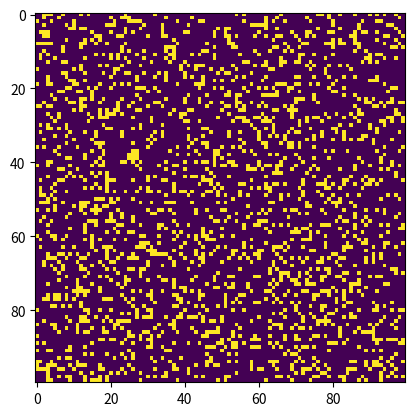

Recreate this plot in Python.
# Python code to implement Conway's Game Of Life
import argparse
import numpy as np
import matplotlib.pyplot as plt
import matplotlib.animation as animation

# setting up the values for the grid
ON = 255
OFF = 0
vals = [ON, OFF]


# randomly populate grid with living cells
def randomGrid(N):
    """returns a grid of NxN random values"""
    # random values with a weight of 0.8 to off and 0.2 to on, reshaped into N by N
    return np.random.choice(vals, N * N, p=[0.2, 0.8]).reshape(N, N)


# specifies which cells need to be alive for a Glide Pattern
def addGlider(i, j, grid):
    """adds a glider with top left cell at (i, j)"""
    glider = np.array([[0, 0, 255],
                       [255, 0, 255],
                       [0, 255, 255]])
    grid[i:i + 3, j:j + 3] = glider


# manually specifies where living cells need to be alive for a Glider Gun Pattern
def addGosperGliderGun(i, j, grid):
    """adds a Gosper Glider Gun with top left
    cell at (i, j)"""
    gun = np.zeros(11 * 38).reshape(11, 38)

    gun[5][1] = gun[5][2] = 255
    gun[6][1] = gun[6][2] = 255

    gun[3][13] = gun[3][14] = 255
    gun[4][12] = gun[4][16] = 255
    gun[5][11] = gun[5][17] = 255
    gun[6][11] = gun[6][15] = gun[6][17] = gun[6][18] = 255
    gun[7][11] = gun[7][17] = 255
    gun[8][12] = gun[8][16] = 255
    gun[9][13] = gun[9][14] = 255

    gun[1][25] = 255
    gun[2][23] = gun[2][25] = 255
    gun[3][21] = gun[3][22] = 255
    gun[4][21] = gun[4][22] = 255
    gun[5][21] = gun[5][22] = 255
    gun[6][23] = gun[6][25] = 255
    gun[7][25] = 255

    gun[3][35] = gun[3][36] = 255
    gun[4][35] = gun[4][36] = 255

    grid[i:i + 11, j:j + 38] = gun


def update(frameNum, img, grid, N):
    # copy grid since we require 8 neighbors
    # for calculation and we go line by line
    newGrid = grid.copy()
    for i in range(N):
        for j in range(N):

            # compute 8-neghbor sum
            # using toroidal boundary conditions - x and y wrap around
            # so that the simulaton takes place on a toroidal surface.
            total = int((grid[i, (j - 1) % N] + grid[i, (j + 1) % N] +
                         grid[(i - 1) % N, j] + grid[(i + 1) % N, j] +
                         grid[(i - 1) % N, (j - 1) % N] + grid[(i - 1) % N, (j + 1) % N] +
                         grid[(i + 1) % N, (j - 1) % N] + grid[(i + 1) % N, (j + 1) % N]) / 255)

            # apply Conway's rules
            if grid[i, j] == ON:
                if (total < 2) or (total > 3):
                    newGrid[i, j] = OFF
            else:
                if total == 3:
                    newGrid[i, j] = ON

    # update data
    img.set_data(newGrid)
    grid[:] = newGrid[:]
    return img,


# main() function
def main():
    # Command line args are in sys.argv[1], sys.argv[2] ..
    # sys.argv[0] is the script name itself and can be ignored
    # parse arguments
    parser = argparse.ArgumentParser(description="Runs Conway's Game of Life simulation.")

    # add arguments
    parser.add_argument('--grid-size', dest='N', required=False)
    parser.add_argument('--mov-file', dest='movfile', required=False)
    parser.add_argument('--interval', dest='interval', required=False)
    parser.add_argument('--glider', action='store_true', required=False)
    parser.add_argument('--gosper', action='store_true', required=False)
    args = parser.parse_args()

    # set grid size
    N = 100
    if args.N and int(args.N) > 8:
        N = int(args.N)

    # set animation update interval
    updateInterval = 50
    if args.interval:
        updateInterval = int(args.interval)

    # declare grid
    grid = np.array([])

    # check if "glider" demo flag is specified
    if args.glider:
        grid = np.zeros(N * N).reshape(N, N) #populates an entire grid of size n with 0's , then formats the grid into an N by N
        addGlider(1, 1, grid)
    elif args.gosper:
        grid = np.zeros(N * N).reshape(N, N)
        addGosperGliderGun(10, 10, grid)

    else:  # populate grid with random on/off -
        # more off than on
        grid = randomGrid(N)

    # set up animation
    fig, ax = plt.subplots()
    img = ax.imshow(grid, interpolation='nearest')
    ani = animation.FuncAnimation(fig, update, fargs=(img, grid, N,),
                                  frames=10,
                                  interval=updateInterval,
                                  save_count=50)

    # # of frames?
    # set output file
    if args.movfile:
        ani.save(args.movfile, fps=30, extra_args=['-vcodec', 'libx264'])

    plt.show()


# call main
if __name__ == '__main__':
    main()
